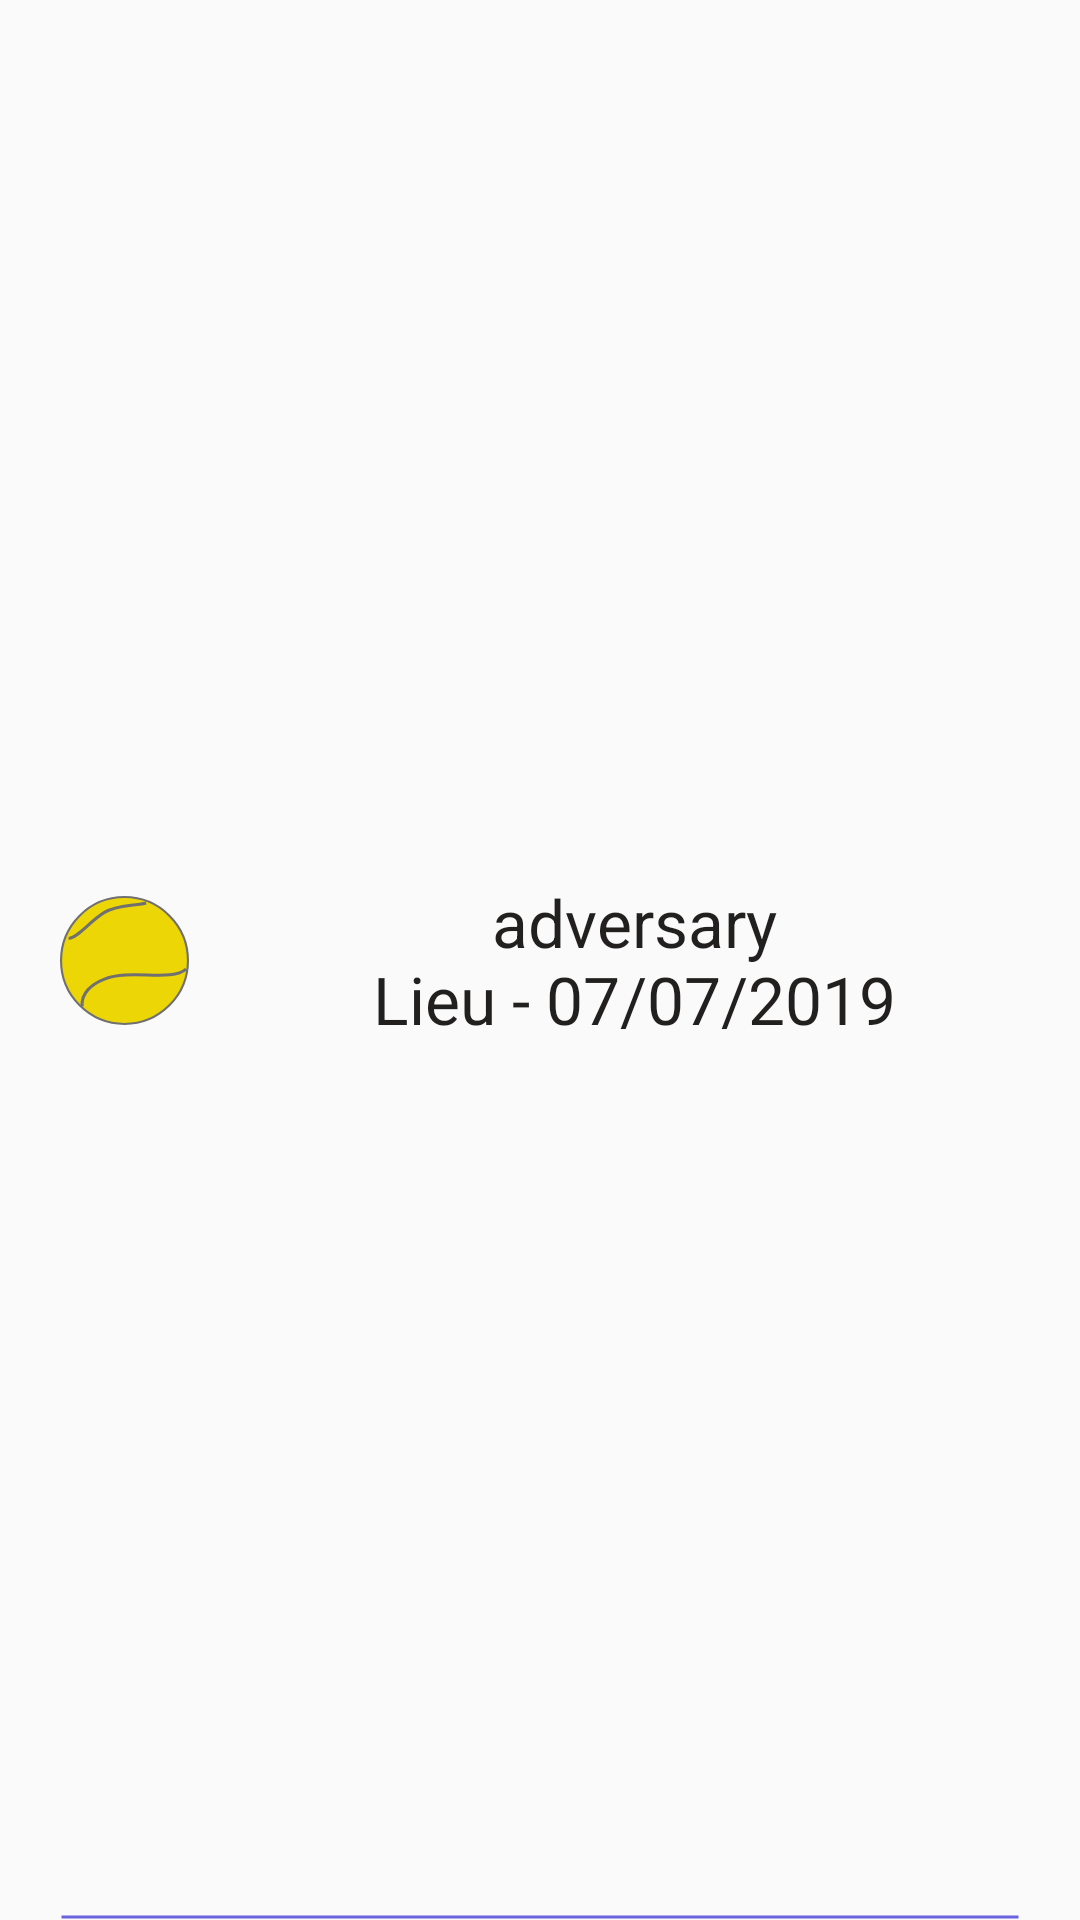

This screen was rendered from an Android layout file. Write that file and the resources it references.
<!-- AndroidManifest.xml: application theme AppTheme -->
<!-- res/layout/fragment_home_cell_history.xml -->
<?xml version="1.0" encoding="utf-8"?>
<androidx.constraintlayout.widget.ConstraintLayout
    xmlns:android="http://schemas.android.com/apk/res/android"
    android:id="@+id/cell_wrapper_view"
    android:layout_width="match_parent"
    android:layout_height="wrap_content"
    xmlns:app="http://schemas.android.com/apk/res-auto"
    android:background="@drawable/cell_style"
    android:layout_marginBottom="10dp">

    <androidx.appcompat.widget.AppCompatImageView
        android:id="@+id/cell_ball_state"
        android:layout_width="wrap_content"
        android:layout_height="wrap_content"

        app:layout_constraintStart_toStartOf="parent"
        app:layout_constraintTop_toTopOf="parent"
        app:layout_constraintBottom_toBottomOf="parent"

        android:src="@drawable/ball_win"
        android:layout_marginHorizontal="20dp"
        android:layout_marginVertical="10dp"
        />

    <androidx.appcompat.widget.AppCompatTextView
        android:id="@+id/cell_title"
        android:layout_width="0dp"
        android:layout_height="wrap_content"
        android:layout_gravity="center_vertical"

        app:layout_constraintStart_toEndOf="@id/cell_ball_state"
        app:layout_constraintEnd_toEndOf="parent"
        app:layout_constraintTop_toTopOf="parent"
        app:layout_constraintBottom_toBottomOf="parent"

        android:paddingHorizontal="10dp"
        android:layout_marginHorizontal="20dp"
        android:layout_marginVertical="15dp"

        android:text="@string/default_cell_title"
        android:textSize="@dimen/text_level2"
        android:textColor="@color/text_dark"
        android:maxLines="2"
        android:ellipsize="end"
        android:gravity="center"
        />

    <androidx.appcompat.widget.AppCompatImageView
        android:layout_width="0dp"
        android:layout_height="2dp"


        app:layout_constraintBottom_toBottomOf="parent"
        app:layout_constraintStart_toStartOf="parent"
        app:layout_constraintEnd_toEndOf="parent"

        android:layout_marginHorizontal="20dp"
        android:background="@drawable/separator_list_line"
        />
</androidx.constraintlayout.widget.ConstraintLayout>
<!-- resources referenced by this layout -->
<resources>
  <color name="text_dark">#221F1F</color>
  <dimen name="text_level2">22sp</dimen>
  <!-- drawable ball_win: png bitmap (drawable-hdpi, 2944 bytes) -->
  <!-- drawable cell_style (drawable) -->
  <?xml version="1.0" encoding="utf-8"?>
  <selector xmlns:android="http://schemas.android.com/apk/res/android">
      <item android:state_pressed="true">
          <shape>
              <solid android:color="@color/red_salmon"/>
              <corners android:radius="5dp"/>
          </shape>
      </item>
  </selector>
  <!-- drawable separator_list_line (drawable) -->
  <?xml version="1.0" encoding="utf-8"?>
  <selector xmlns:android="http://schemas.android.com/apk/res/android">
      <item>
          <shape android:shape="line">
              <stroke
                  android:color="@color/colorAccent_secondary"
                  android:width="1sp"/>
          </shape>
      </item>
  </selector>
  <string name="default_cell_title">adversary\nLieu - 07/07/2019</string>
  <style name="AppTheme" parent="Theme.AppCompat.Light.NoActionBar">
          
          <item name="colorPrimary">@color/colorPrimary</item>
          <item name="colorPrimaryDark">@color/colorPrimaryDark</item>
          <item name="colorAccent">@color/colorAccent_primary</item>
      </style>
  <color name="red_salmon">#E67A71</color>
  <color name="colorAccent_secondary">#6A63DD</color>
  <color name="colorPrimary">#F7F7F4</color>
  <color name="colorPrimaryDark">#E2E2E2</color>
  <color name="colorAccent_primary">#ECD605</color>
</resources>
